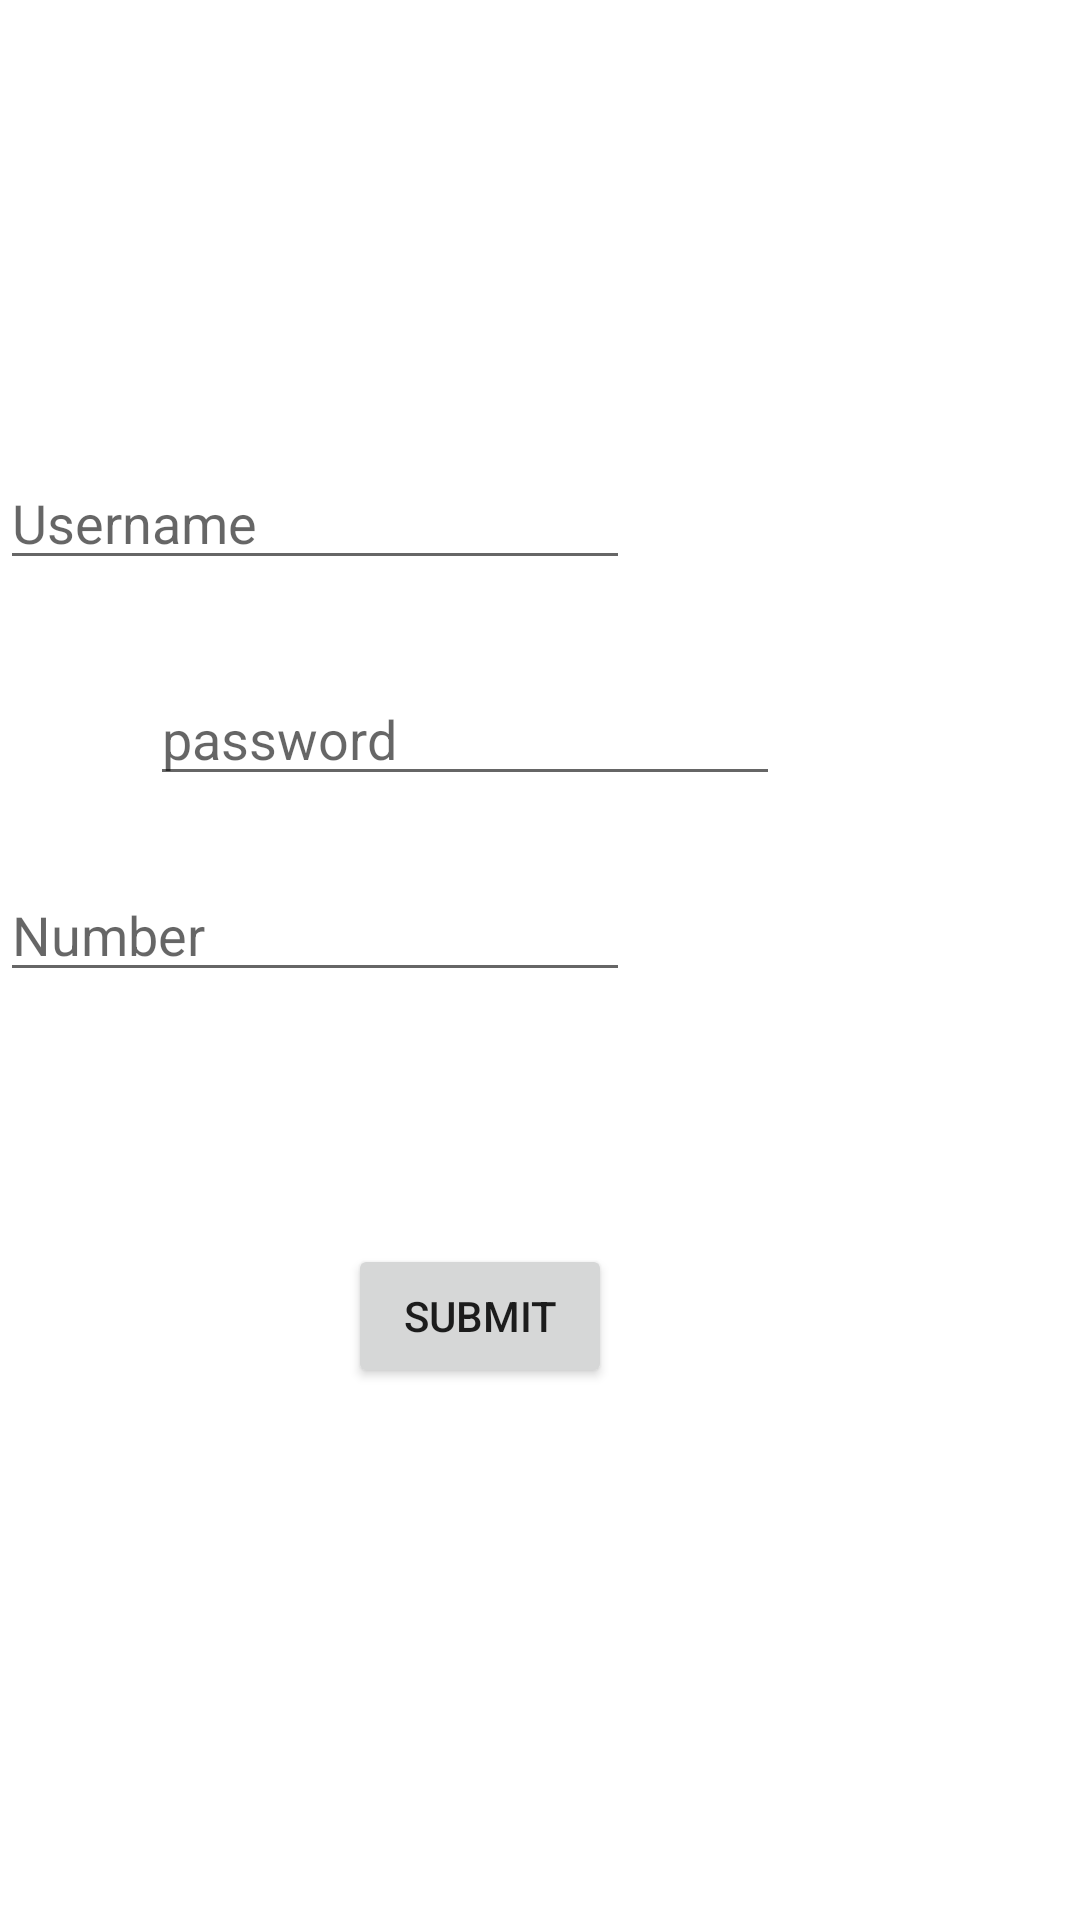

Produce the Android XML layout that renders to this screen, including the resource entries it uses.
<!-- AndroidManifest.xml: application theme Theme.VehiclePool -->
<!-- res/layout/activity_register.xml -->
<androidx.constraintlayout.widget.ConstraintLayout xmlns:android="http://schemas.android.com/apk/res/android"
    xmlns:app="http://schemas.android.com/apk/res-auto"
    xmlns:tools="http://schemas.android.com/tools"
    android:layout_width="match_parent"
    android:layout_height="match_parent"
    tools:context=".MainActivity">

    <Button
        android:id="@+id/submitreg"
        android:layout_width="wrap_content"
        android:layout_height="wrap_content"
        android:layout_marginTop="84dp"
        android:layout_marginEnd="156dp"
        android:text="Submit"
        app:layout_constraintEnd_toEndOf="parent"
        app:layout_constraintTop_toBottomOf="@+id/phoneno" />

    <EditText
        android:id="@+id/username"
        android:layout_width="wrap_content"
        android:layout_height="wrap_content"
        android:layout_marginTop="152dp"
        android:ems="10"
        android:hint="Username"
        android:inputType="textPersonName"
        app:layout_constraintTop_toTopOf="parent"
        tools:layout_editor_absoluteX="100dp" />

    <EditText
        android:id="@+id/phoneno"
        android:layout_width="wrap_content"
        android:layout_height="wrap_content"
        android:layout_marginTop="96dp"
        android:ems="10"
        android:hint="Number"
        android:inputType="textPersonName"
        app:layout_constraintTop_toBottomOf="@+id/username"
        tools:layout_editor_absoluteX="100dp" />

    <EditText
        android:id="@+id/password"
        android:layout_width="wrap_content"
        android:layout_height="wrap_content"
        android:layout_marginTop="72dp"
        android:layout_marginEnd="100dp"
        android:ems="10"
        android:hint="password"
        android:inputType="textPersonName"
        app:layout_constraintEnd_toEndOf="parent"
        app:layout_constraintTop_toTopOf="@+id/username" />

</androidx.constraintlayout.widget.ConstraintLayout>
<!-- resources referenced by this layout -->
<resources>
  <style name="Theme.VehiclePool" parent="Theme.MaterialComponents.DayNight.DarkActionBar">
          
          <item name="colorPrimary">@color/purple_500</item>
          <item name="colorPrimaryVariant">@color/purple_700</item>
          <item name="colorOnPrimary">@color/white</item>
          
          <item name="colorSecondary">@color/teal_200</item>
          <item name="colorSecondaryVariant">@color/teal_700</item>
          <item name="colorOnSecondary">@color/black</item>
          
          <item name="android:statusBarColor" tools:targetApi="l">?attr/colorPrimaryVariant</item>
          
      </style>
  <!-- not gathered from this repository: default colours our renderer supplied (Android Studio template values) -->
  <color name="purple_500">#FF6200EE</color>
  <color name="purple_700">#FF3700B3</color>
  <color name="teal_200">#FF03DAC5</color>
  <color name="teal_700">#FF018786</color>
  <color name="black">#FF000000</color>
  <color name="white">#FFFFFFFF</color>
</resources>
